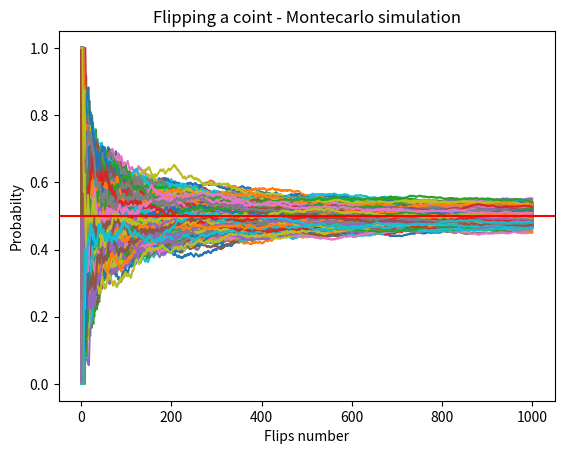

Here is the Python script that generated this plot:
import random
import numpy as np
import matplotlib.pyplot as plt

n_simulation = 1000
n_flips = 1000
av_vals = []

for i in range(n_simulation):
    val = 0
    values = []

    for j in range(n_flips):
        coin = random.randint(0,1)

        val += coin
        prob = val/(j+1)

        values.append(prob)

    x = np.linspace(0,n_flips,n_flips)
    plt.plot(x,values)
    av_vals.append(sum(values)/len(values))

print("Probability of getting head: {}%".format(sum(av_vals)/len(av_vals)))
plt.title("Flipping a coint - Montecarlo simulation")
plt.xlabel("Flips number")
plt.ylabel("Probabilty")
plt.axhline(0.5,0,n_flips,color="red")
plt.show()
